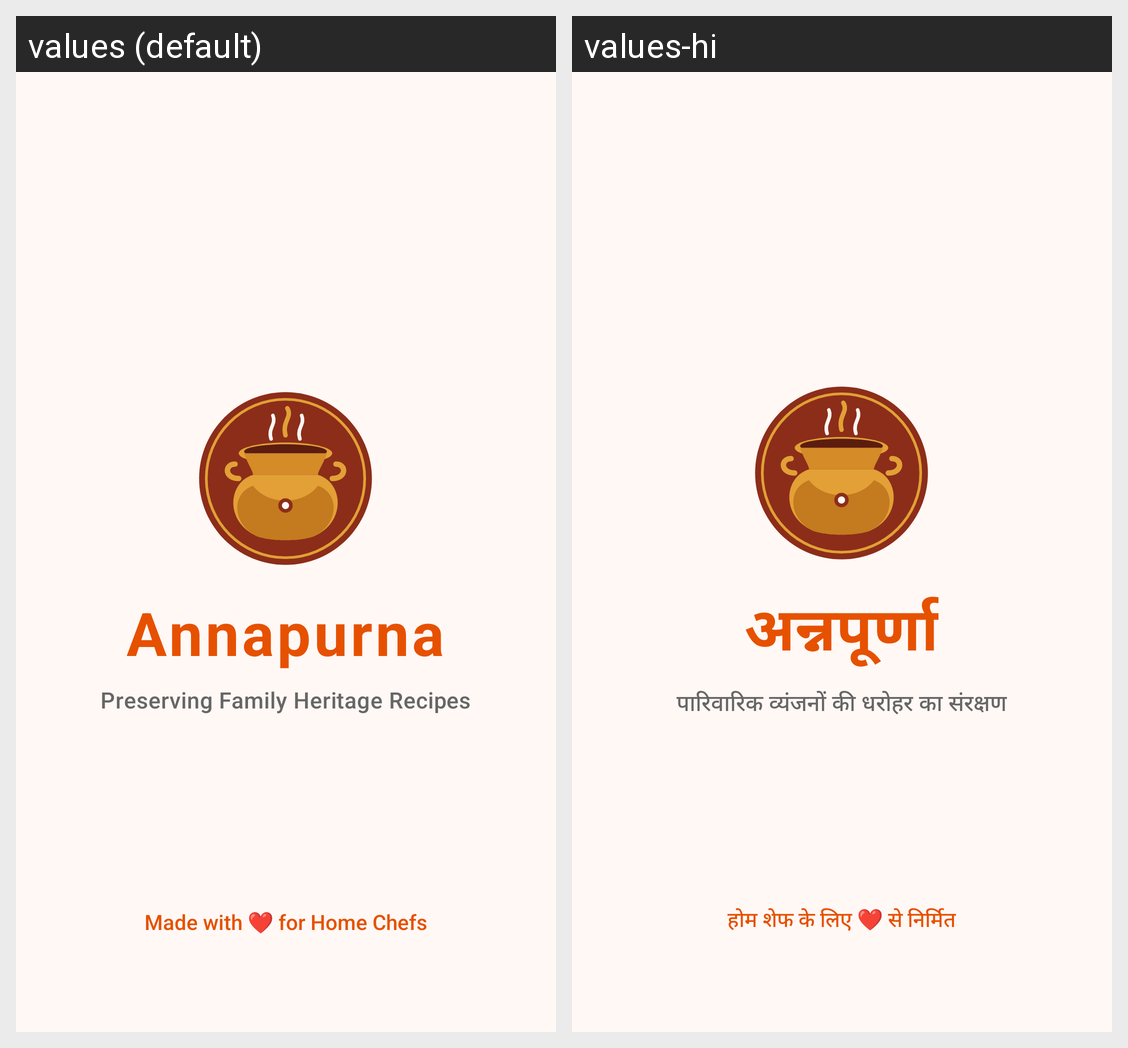

The Android screen above is rendered under two locales of the same app. Produce the string resources it draws, with the default and per-locale values.
Android screen res/layout/activity_splash.xml rendered under 2 locales, left to right: values (default), values-hi. Device: Nexus 5 (rendered at 1080×1920; each locale shown at half size, 540×960, under a caption strip naming it); theme Theme.Annapurna.
Strings drawn on this screen, with the default value and each locale's value (text and hints the layout hard-codes, and strings that could not be matched under every locale, appear in the picture but are not listed):

app_name
  values: Annapurna
  values-hi: अन्नपूर्णा

splash_tagline
  values: Preserving Family Heritage Recipes
  values-hi: पारिवारिक व्यंजनों की धरोहर का संरक्षण

creator_credit
  values: Made with ❤️ for Home Chefs
  values-hi: होम शेफ के लिए ❤️ से निर्मित
